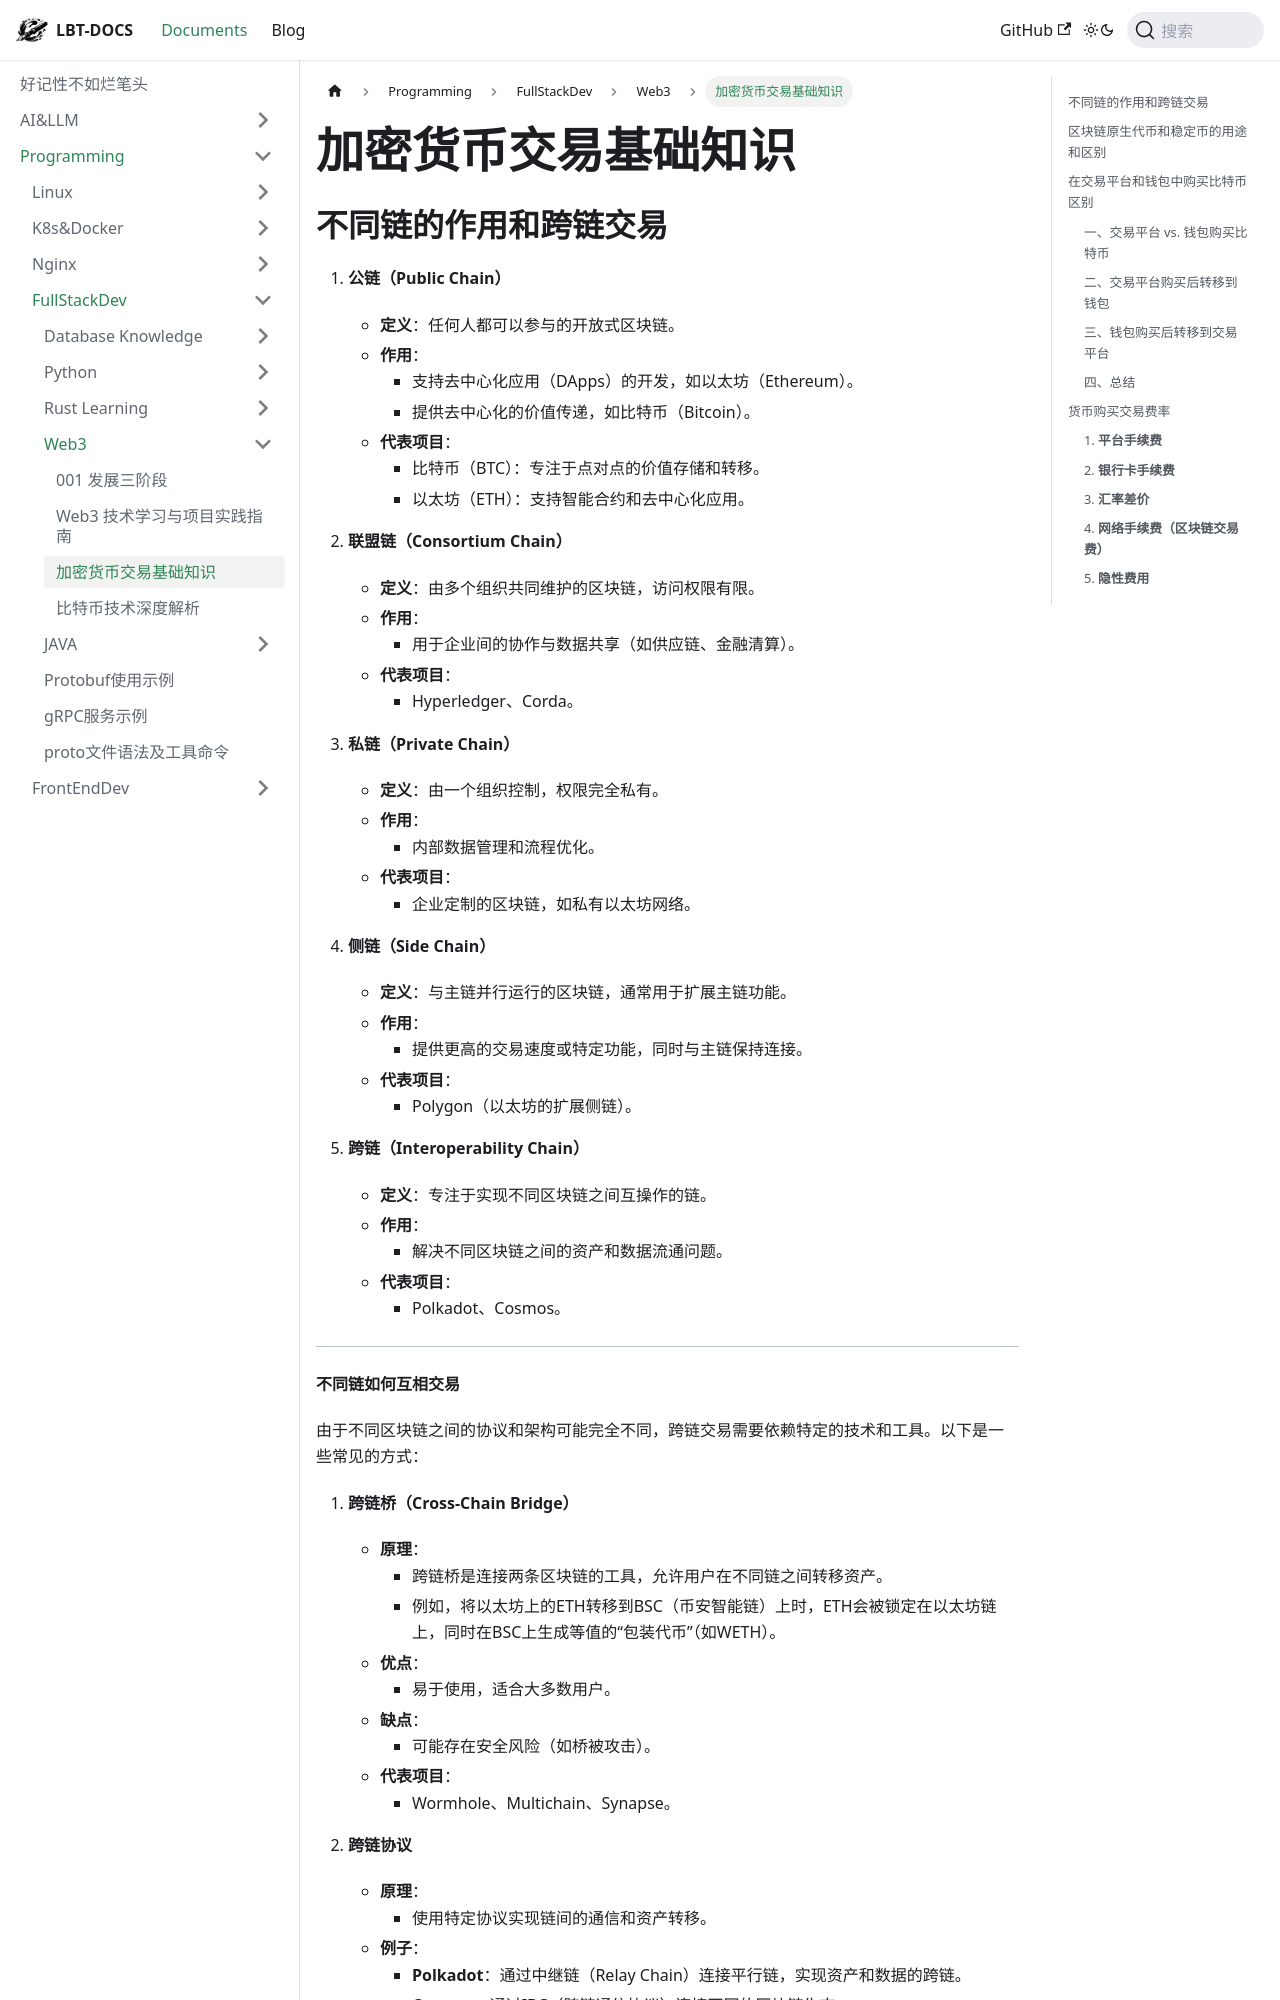

repository: fhvknb/lbt-docs · page: docs/Programming/FullStackDev/Web3/加密货币交易知识.html · generator: docusaurus


# 加密货币交易基础知识


## 不同链的作用和跨链交易

1. **公链（Public Chain）**
   - **定义**：任何人都可以参与的开放式区块链。
   - **作用**：
     - 支持去中心化应用（DApps）的开发，如以太坊（Ethereum）。
     - 提供去中心化的价值传递，如比特币（Bitcoin）。
   - **代表项目**：
     - 比特币（BTC）：专注于点对点的价值存储和转移。
     - 以太坊（ETH）：支持智能合约和去中心化应用。

2. **联盟链（Consortium Chain）**
   - **定义**：由多个组织共同维护的区块链，访问权限有限。
   - **作用**：
     - 用于企业间的协作与数据共享（如供应链、金融清算）。
   - **代表项目**：
     - Hyperledger、Corda。

3. **私链（Private Chain）**
   - **定义**：由一个组织控制，权限完全私有。
   - **作用**：
     - 内部数据管理和流程优化。
   - **代表项目**：
     - 企业定制的区块链，如私有以太坊网络。

4. **侧链（Side Chain）**
   - **定义**：与主链并行运行的区块链，通常用于扩展主链功能。
   - **作用**：
     - 提供更高的交易速度或特定功能，同时与主链保持连接。
   - **代表项目**：
     - Polygon（以太坊的扩展侧链）。

5. **跨链（Interoperability Chain）**
   - **定义**：专注于实现不同区块链之间互操作的链。
   - **作用**：
     - 解决不同区块链之间的资产和数据流通问题。
   - **代表项目**：
     - Polkadot、Cosmos。

---

**不同链如何互相交易**

由于不同区块链之间的协议和架构可能完全不同，跨链交易需要依赖特定的技术和工具。以下是一些常见的方式：

1. **跨链桥（Cross-Chain Bridge）**
   - **原理**：
     - 跨链桥是连接两条区块链的工具，允许用户在不同链之间转移资产。
     - 例如，将以太坊上的ETH转移到BSC（币安智能链）上时，ETH会被锁定在以太坊链上，同时在BSC上生成等值的“包装代币”（如WETH）。
   - **优点**：
     - 易于使用，适合大多数用户。
   - **缺点**：
     - 可能存在安全风险（如桥被攻击）。
   - **代表项目**：
     - Wormhole、Multichain、Synapse。

2. **跨链协议**
   - **原理**：
     - 使用特定协议实现链间的通信和资产转移。
   - **例子**：
     - **Polkadot**：通过中继链（Relay Chain）连接平行链，实现资产和数据的跨链。
     - **Cosmos**：通过IBC（跨链通信协议）连接不同的区块链生态。
